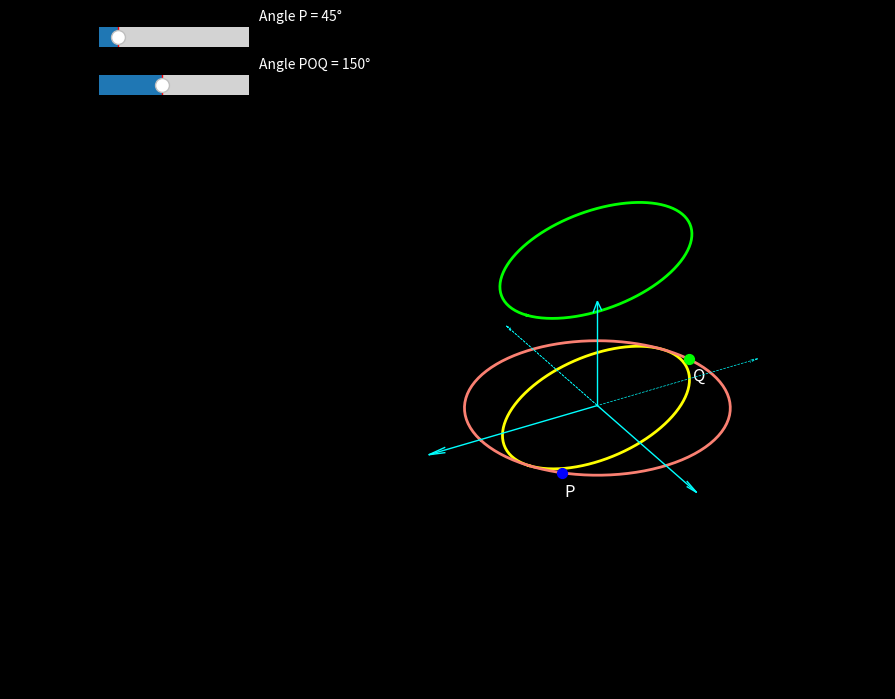

The script that saved this image:
import matplotlib.pyplot as plt
import numpy as np
from mpl_toolkits.mplot3d import Axes3D
from matplotlib.widgets import Slider

# Create a new figure with a black background
fig = plt.figure(figsize=(10, 8), facecolor='black')
ax = fig.add_subplot(projection='3d', facecolor='black')

# Set the limits of the axes
limit = 5
ax.set_xlim([-limit, limit])
ax.set_ylim([-limit, limit])
ax.set_zlim([-limit, limit + 2])  # Increased z limit to see the second ellipse

# Draw the positive axes with arrows using quiver
arrow_length = limit
ax.quiver(0, 0, 0, arrow_length, 0, 0, color='cyan', arrow_length_ratio=0.1, linewidth=1)  # X-axis
ax.quiver(0, 0, 0, 0, arrow_length, 0, color='cyan', arrow_length_ratio=0.1, linewidth=1)  # Y-axis
ax.quiver(0, 0, 0, 0, 0, arrow_length, color='cyan', arrow_length_ratio=0.1, linewidth=1)  # Z-axis

# Draw negative axes (optional)
neg_arrow_length = -limit
ax.quiver(0, 0, 0, neg_arrow_length, 0, 0, color='cyan', arrow_length_ratio=0.05, linestyle='--', linewidth=0.5)  # -X-axis
ax.quiver(0, 0, 0, 0, neg_arrow_length, 0, color='cyan', arrow_length_ratio=0.05, linestyle='--', linewidth=0.5)  # -Y-axis
ax.quiver(0, 0, 0, 0, neg_arrow_length, 0, color='cyan', arrow_length_ratio=0.05, linestyle='--', linewidth=0.5)  # -Z-axis

# Remove axis ticks and labels
ax.set_xticks([])
ax.set_yticks([])
ax.set_zticks([])
ax.set_xlabel(None)
ax.set_ylabel(None)
ax.set_zlabel(None)
ax.set_axis_off()

# Define the first ellipse (in XY-plane, z=0)
a_ellipse = 3.5  # Semi-major axis
b_ellipse = 2  # Semi-minor axis
phi_ellipse_rad = np.deg2rad(30)  # Rotation around Z-axis
theta_ellipse = np.linspace(0, 2 * np.pi, 100)
x_ellipse_data = a_ellipse * np.cos(theta_ellipse) * np.cos(phi_ellipse_rad) - b_ellipse * np.sin(
    theta_ellipse) * np.sin(phi_ellipse_rad)
y_ellipse_data = a_ellipse * np.cos(theta_ellipse) * np.sin(phi_ellipse_rad) + b_ellipse * np.sin(
    theta_ellipse) * np.cos(phi_ellipse_rad)
z_ellipse_data = np.zeros_like(x_ellipse_data)
ellipse_line1, = ax.plot(x_ellipse_data, y_ellipse_data, z_ellipse_data, color='yellow', linewidth=2,
                         label='Ellipse Z=0')

# Define the second ellipse (parallel to XY-plane, z=7)
z_constant_ellipse2 = 7
x_ellipse_data_2 = a_ellipse * np.cos(theta_ellipse) * np.cos(phi_ellipse_rad) - b_ellipse * np.sin(
    theta_ellipse) * np.sin(phi_ellipse_rad)
y_ellipse_data_2 = a_ellipse * np.cos(theta_ellipse) * np.sin(phi_ellipse_rad) + b_ellipse * np.sin(
    theta_ellipse) * np.cos(phi_ellipse_rad)
z_ellipse_data_2 = np.full_like(x_ellipse_data_2, z_constant_ellipse2)
ellipse_line2, = ax.plot(x_ellipse_data_2, y_ellipse_data_2, z_ellipse_data_2, color='lime', linewidth=2,
                         label='Ellipse Z=7')

# Define the circle
diameter_circle = 2 * a_ellipse
radius_circle = diameter_circle / 2
theta_circle = np.linspace(0, 2 * np.pi, 100)
x_circle_data = radius_circle * np.cos(theta_circle)
y_circle_data = radius_circle * np.sin(theta_circle)
z_circle_data = np.zeros_like(x_circle_data)
circle_line, = ax.plot(x_circle_data, y_circle_data, z_circle_data, color='salmon', linewidth=2, label='Circle')

# Initial angle for point P
initial_angle_deg = 45
initial_angle_rad = np.deg2rad(initial_angle_deg)
x_P_initial = radius_circle * np.cos(initial_angle_rad)
y_P_initial = radius_circle * np.sin(initial_angle_rad)
z_P_initial = 0
point_P = ax.scatter([x_P_initial], [y_P_initial], [z_P_initial], color='blue', s=50, label='Point P')
point_P_text = ax.text(x_P_initial + 0.5, y_P_initial + 1, z_P_initial, 'P', color='white', fontsize=12)

# Initial angle offset for point Q
initial_angle_POQ_deg = 150
initial_angle_POQ_rad = np.deg2rad(initial_angle_POQ_deg)

# Initial angle for point Q
initial_angle_Q_rad = initial_angle_rad + initial_angle_POQ_rad
x_Q_initial = radius_circle * np.cos(initial_angle_Q_rad)
y_Q_initial = radius_circle * np.sin(initial_angle_Q_rad)
z_Q_initial = 0
point_Q = ax.scatter([x_Q_initial], [y_Q_initial], [z_Q_initial], color='lime', s=50, label='Point Q')
point_Q_text = ax.text(x_Q_initial + 0.5, y_Q_initial + 1, z_Q_initial, 'Q', color='white', fontsize=12)

# Set the viewing angle
ax.view_init(elev=30, azim=60)

plt.subplots_adjust(left=0.1, top=0.85)  # Adjusted top to make more space for sliders

# Create the slider for the angle of P
angleP_slider_ax = fig.add_axes([0.01, 0.90, 0.15, 0.05])
P_slider = Slider(
    ax=angleP_slider_ax,
    label='Angle P (°)',
    valmin=0,
    valmax=359,
    valinit=initial_angle_deg,
    valstep=1
)

# Create the slider for the angle POQ
anglePOQ_slider_ax = fig.add_axes([0.01, 0.84, 0.15, 0.05])
POQ_slider = Slider(
    ax=anglePOQ_slider_ax,
    label='Angle POQ (°)',
    valmin=0,
    valmax=359,
    valinit=initial_angle_POQ_deg,
    valstep=1
)

phi_value_text = fig.text(0.17, 0.96, f"Angle P = {P_slider.val}°", color='white', fontsize=10,
                          verticalalignment='top', horizontalalignment='left')
POQ_value_text = fig.text(0.17, 0.90, f"Angle POQ = {POQ_slider.val}°", color='white', fontsize=10,
                          verticalalignment='top', horizontalalignment='left')

# Store the line segments and points for the perpendiculars and intersections
perp_P_line = None
perp_Q_line = None
point_D = None
point_E = None
text_D = None
text_E = None
point_D_prime = None  # To store the projection on the second ellipse
text_D_prime = None  # Text for the projection of D
point_E_prime = None  # To store the projection of E
text_E_prime = None  # Text for the projection of E

# Lists to store the trail of lines
trail_D_prime_E_lines = []
trail_E_prime_D_lines = []

# Function to update the positions of P and Q, and the text
def update(val):
    global perp_P_line, perp_Q_line, point_D, point_E, text_D, text_E, point_D_prime, text_D_prime, point_E_prime, text_E_prime, trail_D_prime_E_lines, trail_E_prime_D_lines

    angle_P_deg = P_slider.val
    angle_P_rad = np.deg2rad(angle_P_deg)
    angle_POQ_deg = POQ_slider.val
    angle_POQ_rad = np.deg2rad(angle_POQ_deg)
    phi_ellipse_rad_current = phi_ellipse_rad  # Unghiul de rotatie al elipsei este constant aici

    # Update point P
    x_P = radius_circle * np.cos(angle_P_rad)
    y_P = radius_circle * np.sin(angle_P_rad)
    z_P = 0
    point_P._offsets3d = ([x_P], [y_P], [z_P])
    point_P_text.set_position((x_P + 0.5, y_P + 1, z_P))
    phi_value_text.set_text(rf'Angle P = {int(angle_P_deg)}°')

    # Update point Q based on the angle of P and the POQ angle
    angle_Q_rad = angle_P_rad + angle_POQ_rad
    x_Q = radius_circle * np.cos(angle_Q_rad)
    y_Q = radius_circle * np.sin(angle_Q_rad)
    z_Q = 0
    point_Q._offsets3d = ([x_Q], [y_Q], [z_Q])
    point_Q_text.set_position((x_Q + 0.5, y_Q + 1, z_Q))
    POQ_value_text.set_text(rf'Angle POQ = {int(angle_POQ_deg)}°')

    # Coordonatele a două puncte de pe axa mare a elipsei
    x_major_axis_1 = a_ellipse * np.cos(phi_ellipse_rad_current)
    y_major_axis_1 = a_ellipse * np.sin(phi_ellipse_rad_current)
    z_major_axis_1 = 0
    x_major_axis_2 = -a_ellipse * np.cos(phi_ellipse_rad_current)
    y_major_axis_2 = -a_ellipse * np.sin(phi_ellipse_rad_current)
    z_major_axis_2 = 0

    # Desenarea perpendicularei din P pe axa mare (aproximativ)
    x_perp_P_end = (x_P + y_P * np.tan(phi_ellipse_rad_current)) / (1 + np.tan(phi_ellipse_rad_current) ** 2) * np.cos(
        phi_ellipse_rad_current)
    y_perp_P_end = (x_P + y_P * np.tan(phi_ellipse_rad_current)) / (1 + np.tan(phi_ellipse_rad_current) ** 2) * np.sin(
        phi_ellipse_rad_current)

    if perp_P_line:
        perp_P_line.remove()
    perp_P_line, = ax.plot([x_P, x_perp_P_end],
                            [y_P, y_perp_P_end],
                            [z_P, z_P], linestyle='--', color='gray')

    # Desenarea perpendicularei din Q pe axa mare (aproximativ)
    x_perp_Q_end = (x_Q + y_Q * np.tan(phi_ellipse_rad_current)) / (1 + np.tan(phi_ellipse_rad_current) ** 2) * np.cos(
        phi_ellipse_rad_current)
    y_perp_Q_end = (x_Q + y_Q * np.tan(phi_ellipse_rad_current)) / (1 + np.tan(phi_ellipse_rad_current) ** 2) * np.sin(
        phi_ellipse_rad_current)

    if perp_Q_line:
        perp_Q_line.remove()
    perp_Q_line, = ax.plot([x_Q, x_perp_Q_end],
                            [y_Q, y_perp_Q_end],
                            [z_Q, z_Q], linestyle='--', color='gray')

    # APROXIMARE pentru punctele D și E (intersecția cu elipsa Z=0)
    factor_offset = 1.2  # Un factor pentru a plasa etichetele vizual în apropiere
    x_D_approx = (x_P + x_perp_P_end) / 2 * factor_offset
    y_D_approx = (y_P + y_perp_P_end) / 2 * factor_offset
    x_E_approx = (x_Q + x_perp_Q_end) / 2 * factor_offset
    y_E_approx = (y_Q + y_perp_Q_end) / 2 * factor_offset

    if point_D:
        point_D.remove()
    point_D = ax.scatter([x_D_approx], [y_D_approx], [z_P], color='red', s=30)
    if text_D:
        text_D.remove()
    text_D = ax.text(x_D_approx, y_D_approx, z_P, 'D', color='white')

    if point_E:
        point_E.remove()
    point_E = ax.scatter([x_E_approx], [y_E_approx], [z_Q], color='orange', s=30)
    if text_E:
        text_E.remove()
    text_E = ax.text(x_E_approx, y_E_approx, z_Q, 'E', color='white')

    # Projection of D onto the second ellipse (Z=7)
    x_D_prime = x_D_approx
    y_D_prime = y_D_approx
    z_D_prime = 7

    if point_D_prime:
        point_D_prime.remove()
    point_D_prime = ax.scatter([x_D_prime], [y_D_prime], [z_D_prime], color='cyan', s=30)
    if text_D_prime:
        text_D_prime.remove()
    text_D_prime = ax.text(x_D_prime, y_D_prime, z_D_prime, 'D\'', color='white')

    # Projection of E onto the second ellipse (Z=7)
    x_E_prime = x_E_approx
    y_E_prime = y_E_approx
    z_E_prime = 7

    if point_E_prime:
        point_E_prime.remove()
    point_E_prime = ax.scatter([x_E_prime], [y_E_prime], [z_E_prime], color='magenta', s=30)
    if text_E_prime:
        text_E_prime.remove()
    text_E_prime = ax.text(x_E_prime, y_E_prime, z_E_prime, 'E\'', color='white')

    # Draw new line from D' to E and add to trail
    new_line_D_prime_E, = ax.plot([x_D_prime, x_E_approx], [y_D_prime, y_E_approx], [z_D_prime, z_Q], color='pink', linestyle='--')
    trail_D_prime_E_lines.append(new_line_D_prime_E)

    # Draw new line from E' to D and add to trail
    new_line_E_prime_D, = ax.plot([x_E_prime, x_D_approx], [y_E_prime, y_D_approx], [z_E_prime, z_P], color='pink', linestyle='--')
    trail_E_prime_D_lines.append(new_line_E_prime_D)

    fig.canvas.draw_idle()

def on_poq_slider_change(val):
    global trail_D_prime_E_lines, trail_E_prime_D_lines
    for line in trail_D_prime_E_lines:
        line.remove()
    for line in trail_E_prime_D_lines:
        line.remove()
    trail_D_prime_E_lines = []
    trail_E_prime_D_lines = []
    update(val)


# Connect the slider to the update function
P_slider.on_changed(update)
POQ_slider.on_changed(on_poq_slider_change)

plt.show()